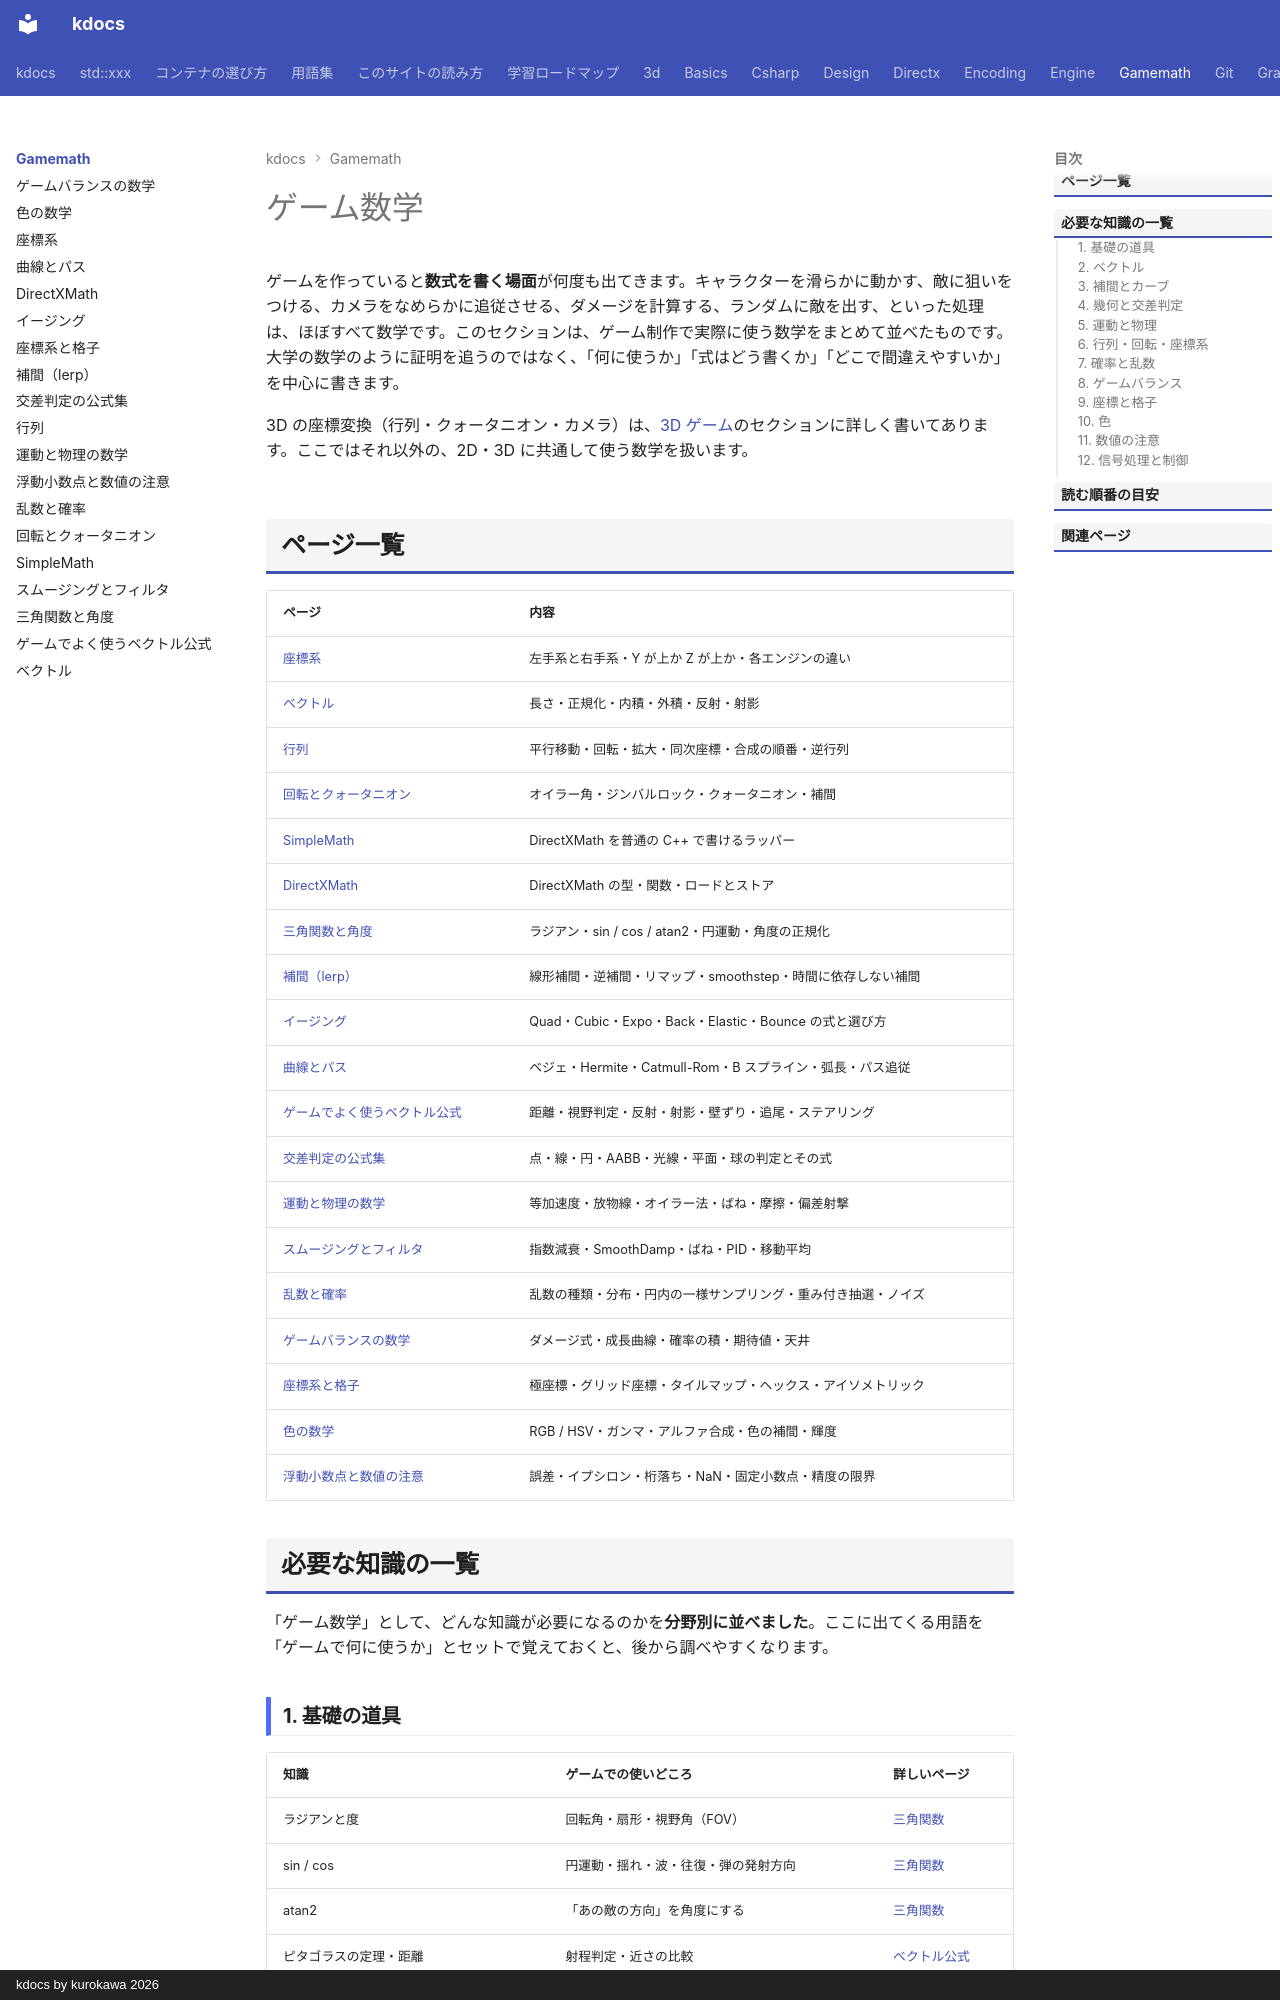

repository: qwzxdf/kdocs · page: gamemath/index.html · generator: mkdocs · copyright: kdocs by kurokawa 2026

---
title: ゲーム数学
tags:
  - ゲーム数学
---

# ゲーム数学

ゲームを作っていると**数式を書く場面**が何度も出てきます。キャラクターを滑らかに動かす、敵に狙いをつける、カメラをなめらかに追従させる、ダメージを計算する、ランダムに敵を出す、といった処理は、ほぼすべて数学です。このセクションは、ゲーム制作で実際に使う数学をまとめて並べたものです。大学の数学のように証明を追うのではなく、「何に使うか」「式はどう書くか」「どこで間違えやすいか」を中心に書きます。

3D の座標変換（行列・クォータニオン・カメラ）は、[3D ゲーム](../3d/index.md)のセクションに詳しく書いてあります。ここではそれ以外の、2D・3D に共通して使う数学を扱います。

## ページ一覧

| ページ | 内容 |
| --- | --- |
| [座標系](coordinate-systems.md) | 左手系と右手系・Y が上か Z が上か・各エンジンの違い |
| [ベクトル](vectors.md) | 長さ・正規化・内積・外積・反射・射影 |
| [行列](matrices.md) | 平行移動・回転・拡大・同次座標・合成の順番・逆行列 |
| [回転とクォータニオン](rotation.md) | オイラー角・ジンバルロック・クォータニオン・補間 |
| [SimpleMath](simplemath.md) | DirectXMath を普通の C++ で書けるラッパー |
| [DirectXMath](directxmath.md) | DirectXMath の型・関数・ロードとストア |
| [三角関数と角度](trigonometry.md) | ラジアン・sin / cos / atan2・円運動・角度の正規化 |
| [補間（lerp）](interpolation.md) | 線形補間・逆補間・リマップ・smoothstep・時間に依存しない補間 |
| [イージング](easing.md) | Quad・Cubic・Expo・Back・Elastic・Bounce の式と選び方 |
| [曲線とパス](curves.md) | ベジェ・Hermite・Catmull-Rom・B スプライン・弧長・パス追従 |
| [ゲームでよく使うベクトル公式](vector-recipes.md) | 距離・視野判定・反射・射影・壁ずり・追尾・ステアリング |
| [交差判定の公式集](intersection.md) | 点・線・円・AABB・光線・平面・球の判定とその式 |
| [運動と物理の数学](motion.md) | 等加速度・放物線・オイラー法・ばね・摩擦・偏差射撃 |
| [スムージングとフィルタ](smoothing.md) | 指数減衰・SmoothDamp・ばね・PID・移動平均 |
| [乱数と確率](random.md) | 乱数の種類・分布・円内の一様サンプリング・重み付き抽選・ノイズ |
| [ゲームバランスの数学](balance.md) | ダメージ式・成長曲線・確率の積・期待値・天井 |
| [座標系と格子](grids.md) | 極座標・グリッド座標・タイルマップ・ヘックス・アイソメトリック |
| [色の数学](color.md) | RGB / HSV・ガンマ・アルファ合成・色の補間・輝度 |
| [浮動小数点と数値の注意](numeric.md) | 誤差・イプシロン・桁落ち・NaN・固定小数点・精度の限界 |

## 必要な知識の一覧

「ゲーム数学」として、どんな知識が必要になるのかを**分野別に並べました**。ここに出てくる用語を「ゲームで何に使うか」とセットで覚えておくと、後から調べやすくなります。
